Image classification data set "dataset_itr2" (aarushshenoy/plant on GitHub). Class labels (5): grape healthy, tomato late blight, tomato two-spotted spider mite, tomato target spot, tomato yellow leaf curl virus.

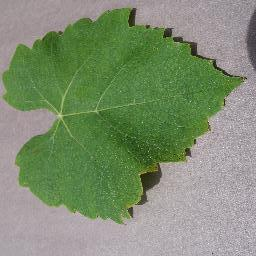
Label: grape healthy

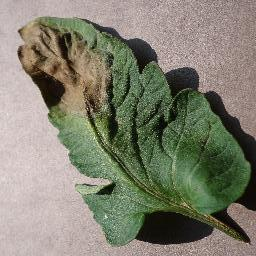
Label: tomato late blight

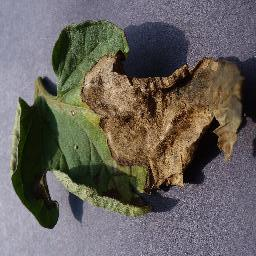
Label: tomato late blight

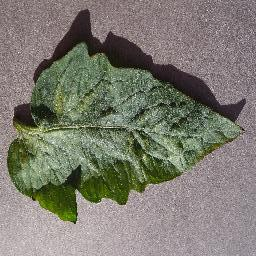
Label: tomato two-spotted spider mite

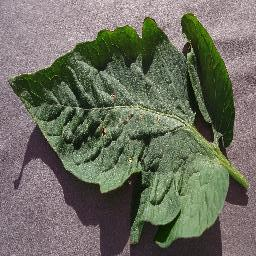
Label: tomato target spot

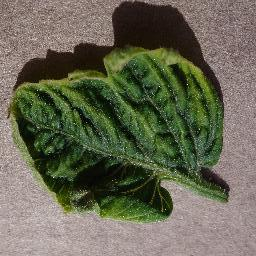
Label: tomato yellow leaf curl virus
